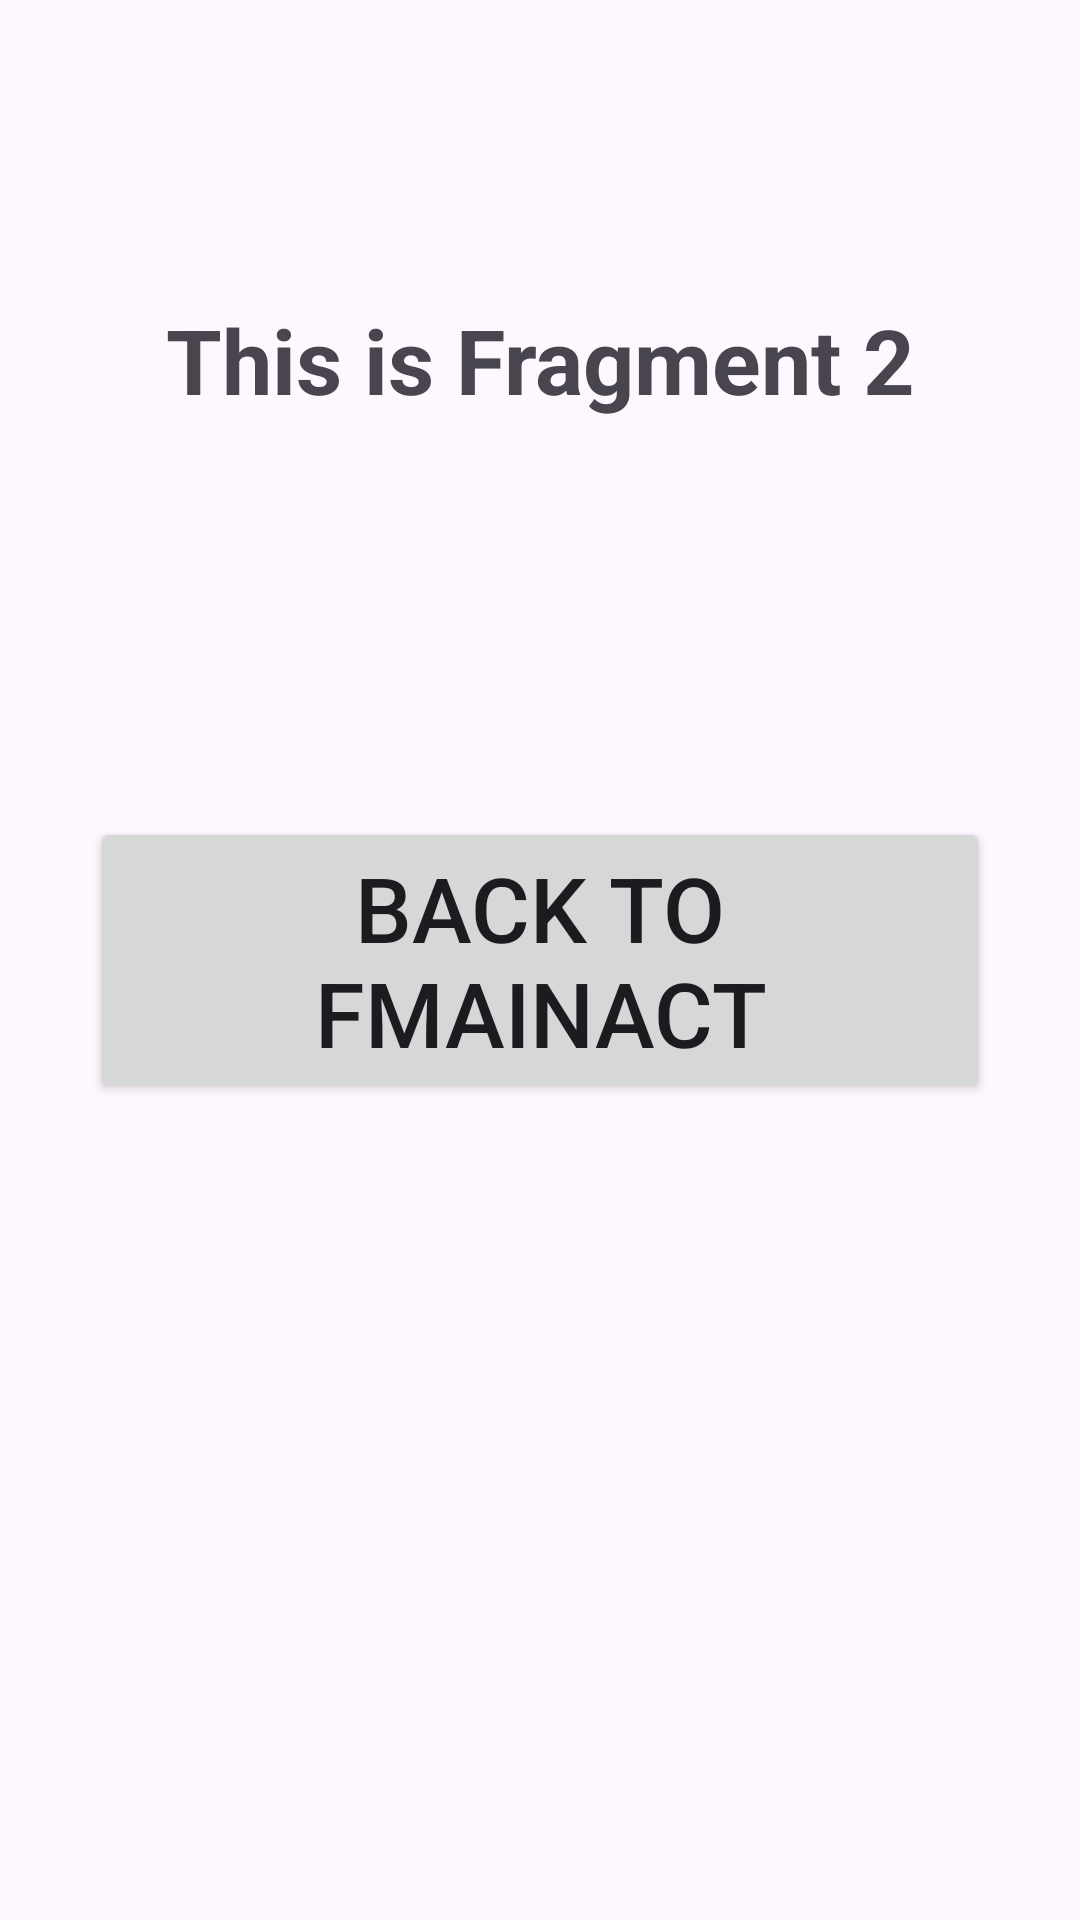

Android layout source for this screen:
<!-- AndroidManifest.xml: application theme Theme.A2Akt -->
<!-- res/layout/fragment_frag2.xml -->
<?xml version="1.0" encoding="utf-8"?>
<FrameLayout xmlns:android="http://schemas.android.com/apk/res/android"
    xmlns:tools="http://schemas.android.com/tools"
    android:layout_width="match_parent"
    android:layout_height="match_parent"
    tools:context=".Frag2">

    
    <TextView
        android:id="@+id/tv_aboutF2"
        android:layout_width="match_parent"
        android:layout_height="wrap_content"
        android:layout_gravity="center"
        android:textSize="30sp"
        android:layout_marginBottom="200dp"
        android:layout_marginStart="30dp"
        android:layout_marginEnd="30dp"
        android:textAlignment="center"
        android:text="This is Fragment 2"
        android:textStyle="bold"/>
    <TextView
        android:id="@+id/tv_frag2"
        android:layout_width="match_parent"
        android:layout_height="wrap_content"
        android:layout_gravity="center"
        android:textSize="30sp"
        android:textStyle="bold |italic"
        android:textAlignment="center"
        android:layout_marginStart="30dp"
        android:layout_marginEnd="30dp"
        android:layout_marginBottom="100dp"
        />

    <Button
        android:id="@+id/btn_goto_main"
        android:layout_width="match_parent"
        android:layout_height="wrap_content"
        android:text="back to FMainAct"
        android:textSize="30sp"
        android:layout_gravity="center"
        android:layout_margin="30dp"
        />

</FrameLayout>
<!-- resources referenced by this layout -->
<resources>
  <style name="Theme.A2Akt" parent="Base.Theme.A2Akt" />
  <style name="Base.Theme.A2Akt" parent="Theme.Material3.DayNight.NoActionBar">
          
          
      </style>
</resources>
